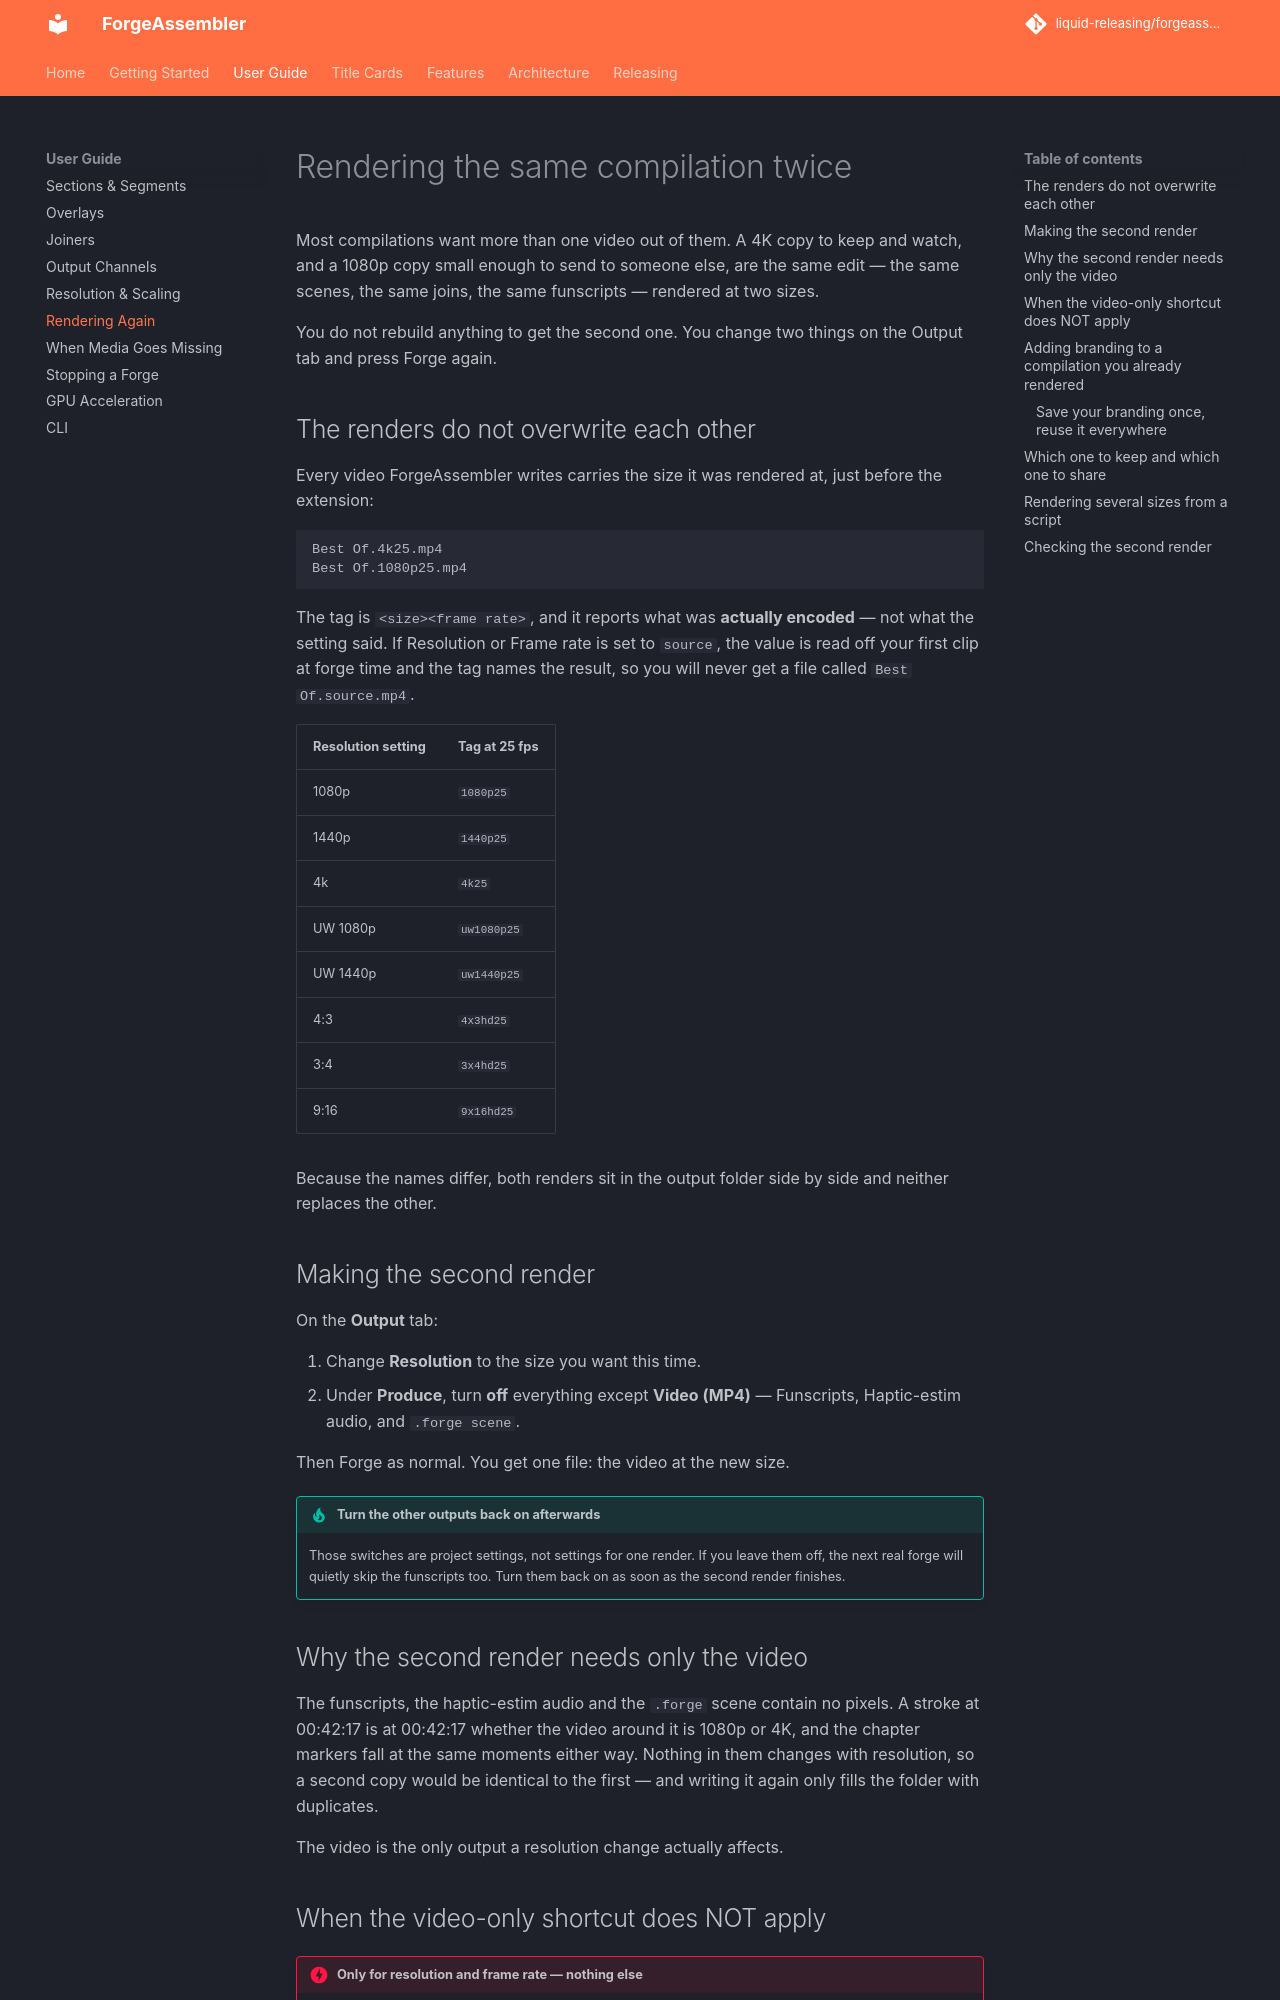

repository: liquid-releasing/forgeassembler · page: guide/rendering-again/index.html · generator: mkdocs

# Rendering the same compilation twice

Most compilations want more than one video out of them. A 4K copy to keep and
watch, and a 1080p copy small enough to send to someone else, are the same
edit — the same scenes, the same joins, the same funscripts — rendered at two
sizes.

You do not rebuild anything to get the second one. You change two things on the
Output tab and press Forge again.

## The renders do not overwrite each other

Every video ForgeAssembler writes carries the size it was rendered at, just
before the extension:

```
Best Of.4k25.mp4
Best Of.1080p25.mp4
```

The tag is `<size><frame rate>`, and it reports what was **actually encoded** —
not what the setting said. If Resolution or Frame rate is set to `source`, the
value is read off your first clip at forge time and the tag names the result,
so you will never get a file called `Best Of.source.mp4`.

| Resolution setting | Tag at 25 fps |
| ------------------ | ------------- |
| 1080p              | `1080p25`     |
| 1440p              | `1440p25`     |
| 4k                 | `4k25`        |
| UW 1080p           | `uw1080p25`   |
| UW 1440p           | `uw1440p25`   |
| 4:3                | `4x3hd25`     |
| 3:4                | `3x4hd25`     |
| 9:16               | `9x16hd25`    |

Because the names differ, both renders sit in the output folder side by side
and neither replaces the other.

## Making the second render

On the **Output** tab:

1. Change **Resolution** to the size you want this time.
2. Under **Produce**, turn **off** everything except **Video (MP4)** —
   Funscripts, Haptic-estim audio, and `.forge scene`.

Then Forge as normal. You get one file: the video at the new size.

!!! tip "Turn the other outputs back on afterwards"
    Those switches are project settings, not settings for one render. If you
    leave them off, the next real forge will quietly skip the funscripts too.
    Turn them back on as soon as the second render finishes.

## Why the second render needs only the video

The funscripts, the haptic-estim audio and the `.forge` scene contain no
pixels. A stroke at 00:42:17 is at 00:42:17 whether the video around it is
1080p or 4K, and the chapter markers fall at the same moments either way.
Nothing in them changes with resolution, so a second copy would be identical
to the first — and writing it again only fills the folder with duplicates.

The video is the only output a resolution change actually affects.
